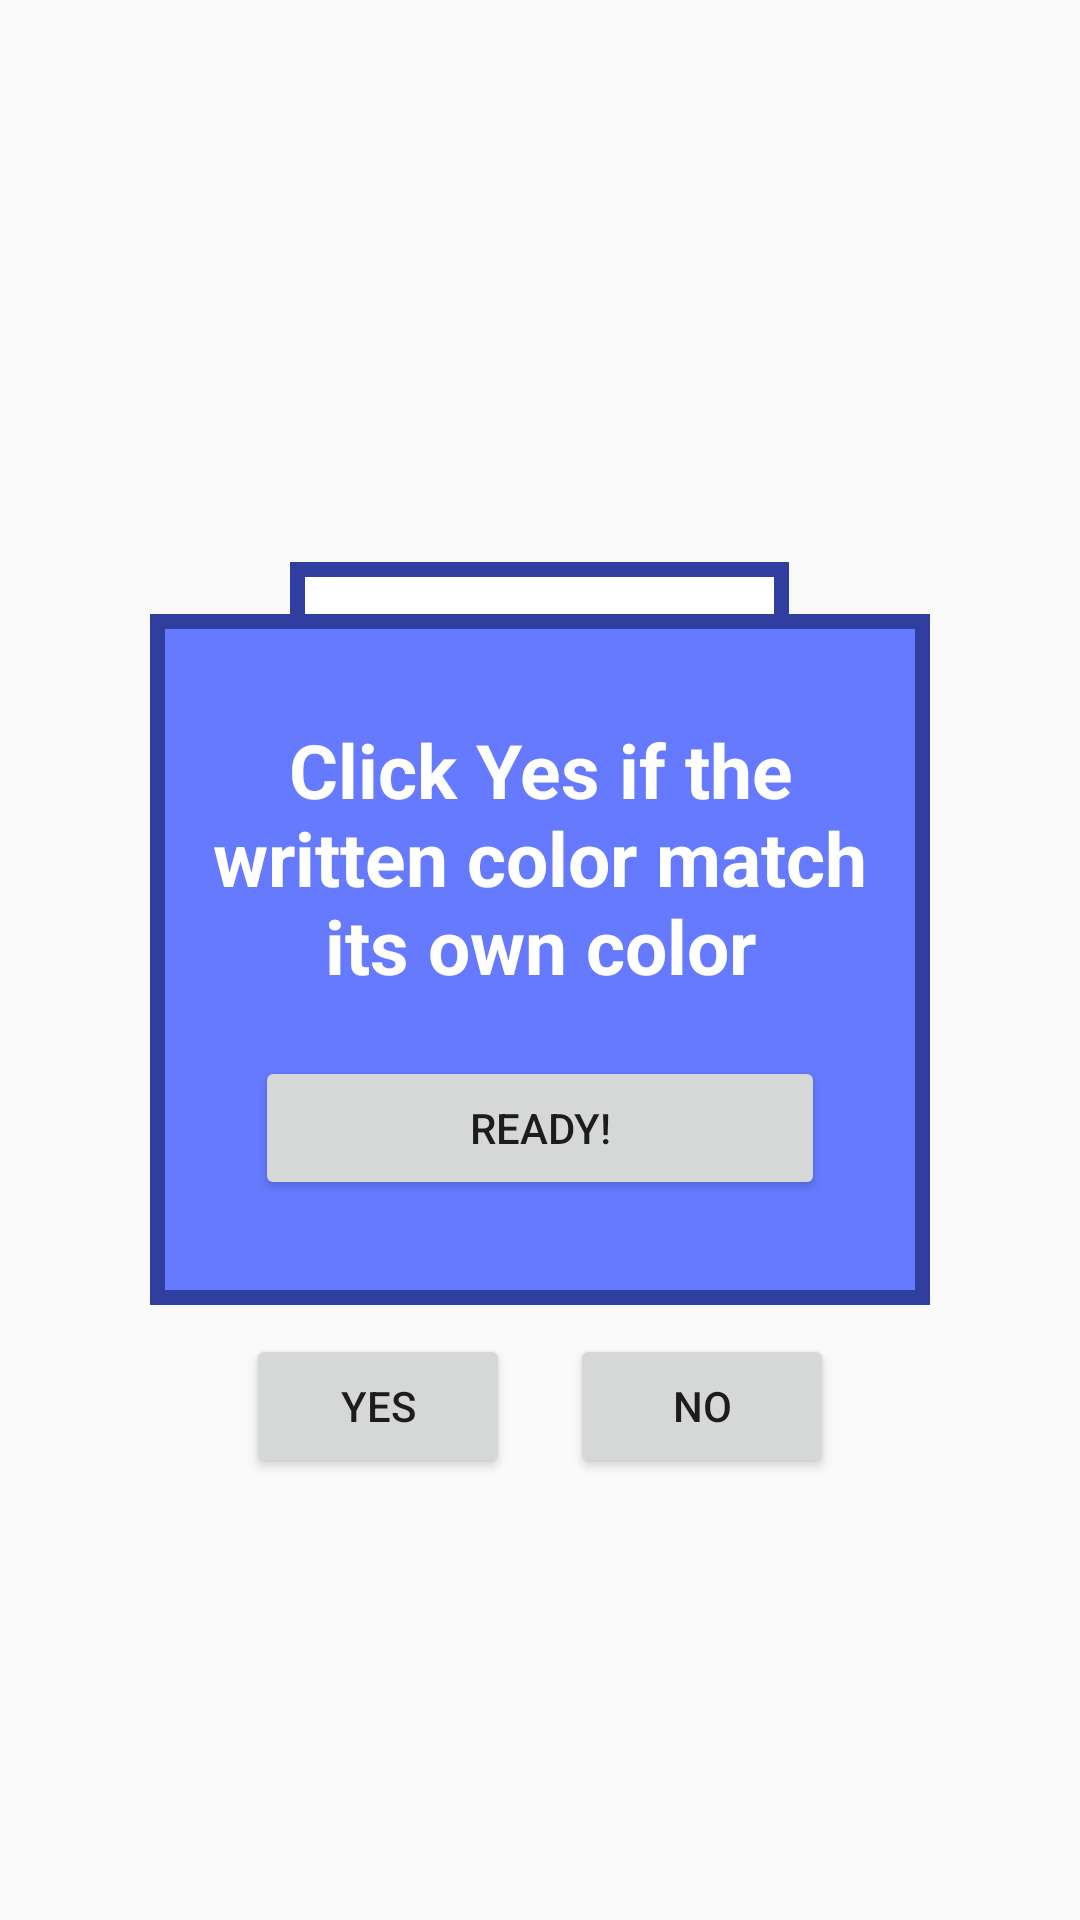

Write the Android layout XML for this screen, with the resource values it uses.
<!-- AndroidManifest.xml: application theme AppTheme -->
<!-- res/layout/rightcolor.xml -->
<?xml version="1.0" encoding="utf-8"?>

<RelativeLayout xmlns:android="http://schemas.android.com/apk/res/android"
    android:layout_width="match_parent"
    android:layout_height="match_parent">

    <LinearLayout
        android:layout_width="wrap_content"
        android:layout_height="wrap_content"
        android:layout_centerInParent="true"
        android:orientation="vertical">

        <LinearLayout
            android:id="@+id/window"
            android:layout_width="wrap_content"
            android:layout_height="wrap_content"
            android:layout_centerInParent="true"
            android:layout_margin="50dp"
            android:background="@color/colorPrimaryDark"
            android:orientation="vertical"
            android:layout_gravity="center"
            android:padding="5dp">


            <LinearLayout
                android:layout_width="wrap_content"
                android:layout_height="wrap_content"
                android:layout_centerInParent="true"
                android:background="@color/white"
                android:orientation="vertical"
                android:padding="10dp">

                <TextView
                    android:id="@+id/ColorRemaining"
                    android:layout_width="wrap_content"
                    android:layout_height="wrap_content"
                    android:layout_alignStart="@+id/StartingPoint"
                    android:layout_centerVertical="true"
                    android:layout_margin="10dp"
                    android:gravity="center"
                    android:textSize="20dp"
                    android:text="Remaining: 5" />
                <TextView
                    android:id="@+id/TriesRemaining"
                    android:layout_width="wrap_content"
                    android:layout_height="wrap_content"
                    android:layout_centerVertical="true"
                    android:layout_alignStart="@+id/StartingPoint"
                    android:layout_margin="10dp"
                    android:gravity="center"
                    android:textSize="20dp"
                    android:text="  Tries left : 3" />



            </LinearLayout>
        </LinearLayout>




        <TextView
            android:id="@+id/colorText"
            android:layout_width="400dp"
            android:layout_height="wrap_content"
            android:gravity="center"
            android:text="TextView"
            android:textStyle="bold"
            android:textSize="40dp"/>

        <LinearLayout
            android:layout_width="wrap_content"
            android:layout_height="wrap_content"
            android:orientation="horizontal"
            android:layout_gravity="center"
            android:layout_marginTop="20dp">

            <Button
                android:id="@+id/YesButton"
                android:layout_width="wrap_content"
                android:layout_height="wrap_content"
                android:layout_weight="1"
                android:gravity="center"
                android:layout_margin="10dp"
                android:text="Yes" />

            <Button
                android:id="@+id/NoButton"
                android:layout_width="wrap_content"
                android:layout_height="wrap_content"
                android:layout_weight="1"
                android:gravity="center"
                android:layout_margin="10dp"
                android:text="No" />
        </LinearLayout>

    </LinearLayout>

    <LinearLayout
        android:id="@+id/InstructionWindow"
        android:layout_width="wrap_content"
        android:layout_height="wrap_content"
        android:layout_centerInParent="true"
        android:layout_margin="50dp"
        android:background="@color/colorPrimaryDark"
        android:orientation="vertical"
        android:padding="5dp">


        <LinearLayout
            android:layout_width="wrap_content"
            android:layout_height="wrap_content"
            android:layout_centerInParent="true"
            android:background="@color/colorPrimaryLight"
            android:orientation="vertical"
            android:padding="10dp">

            <TextView
                android:id="@+id/instruction"
                style="@style/WhiteText"
                android:layout_width="wrap_content"
                android:layout_height="wrap_content"
                android:layout_alignStart="@+id/StartingPoint"
                android:layout_centerVertical="true"
                android:layout_marginTop="20dp"
                android:gravity="center"
                android:lines="3"
                android:text="Click Yes if the written color match its own color" />

            <Button
                android:id="@+id/readyButton"
                android:layout_width="match_parent"
                android:layout_height="wrap_content"
                android:layout_margin="20dp"
                android:text="Ready!" />

        </LinearLayout>
    </LinearLayout>


</RelativeLayout>
<!-- resources referenced by this layout -->
<resources>
  <color name="colorPrimaryDark">#303F9F</color>
  <color name="colorPrimaryLight">#667AFF</color>
  <color name="white">#FFFFFF</color>
  <style name="WhiteText" parent="TextAppearance.AppCompat">
          <item name="android:textColor">@color/white</item>
          <item name="android:textStyle">bold</item>
          <item name="android:textSize">25dp</item>
      </style>
  <style name="AppTheme" parent="Theme.AppCompat.Light.DarkActionBar">
          
          <item name="colorPrimary">@color/colorPrimary</item>
          <item name="colorPrimaryDark">@color/colorPrimaryDark</item>
          <item name="colorAccent">@color/colorAccent</item>
          <item name="windowNoTitle">true</item>
          <item name="windowActionBar">false</item>
      </style>
  <color name="colorPrimary">#3F51B5</color>
  <color name="colorAccent">#FF4081</color>
</resources>
